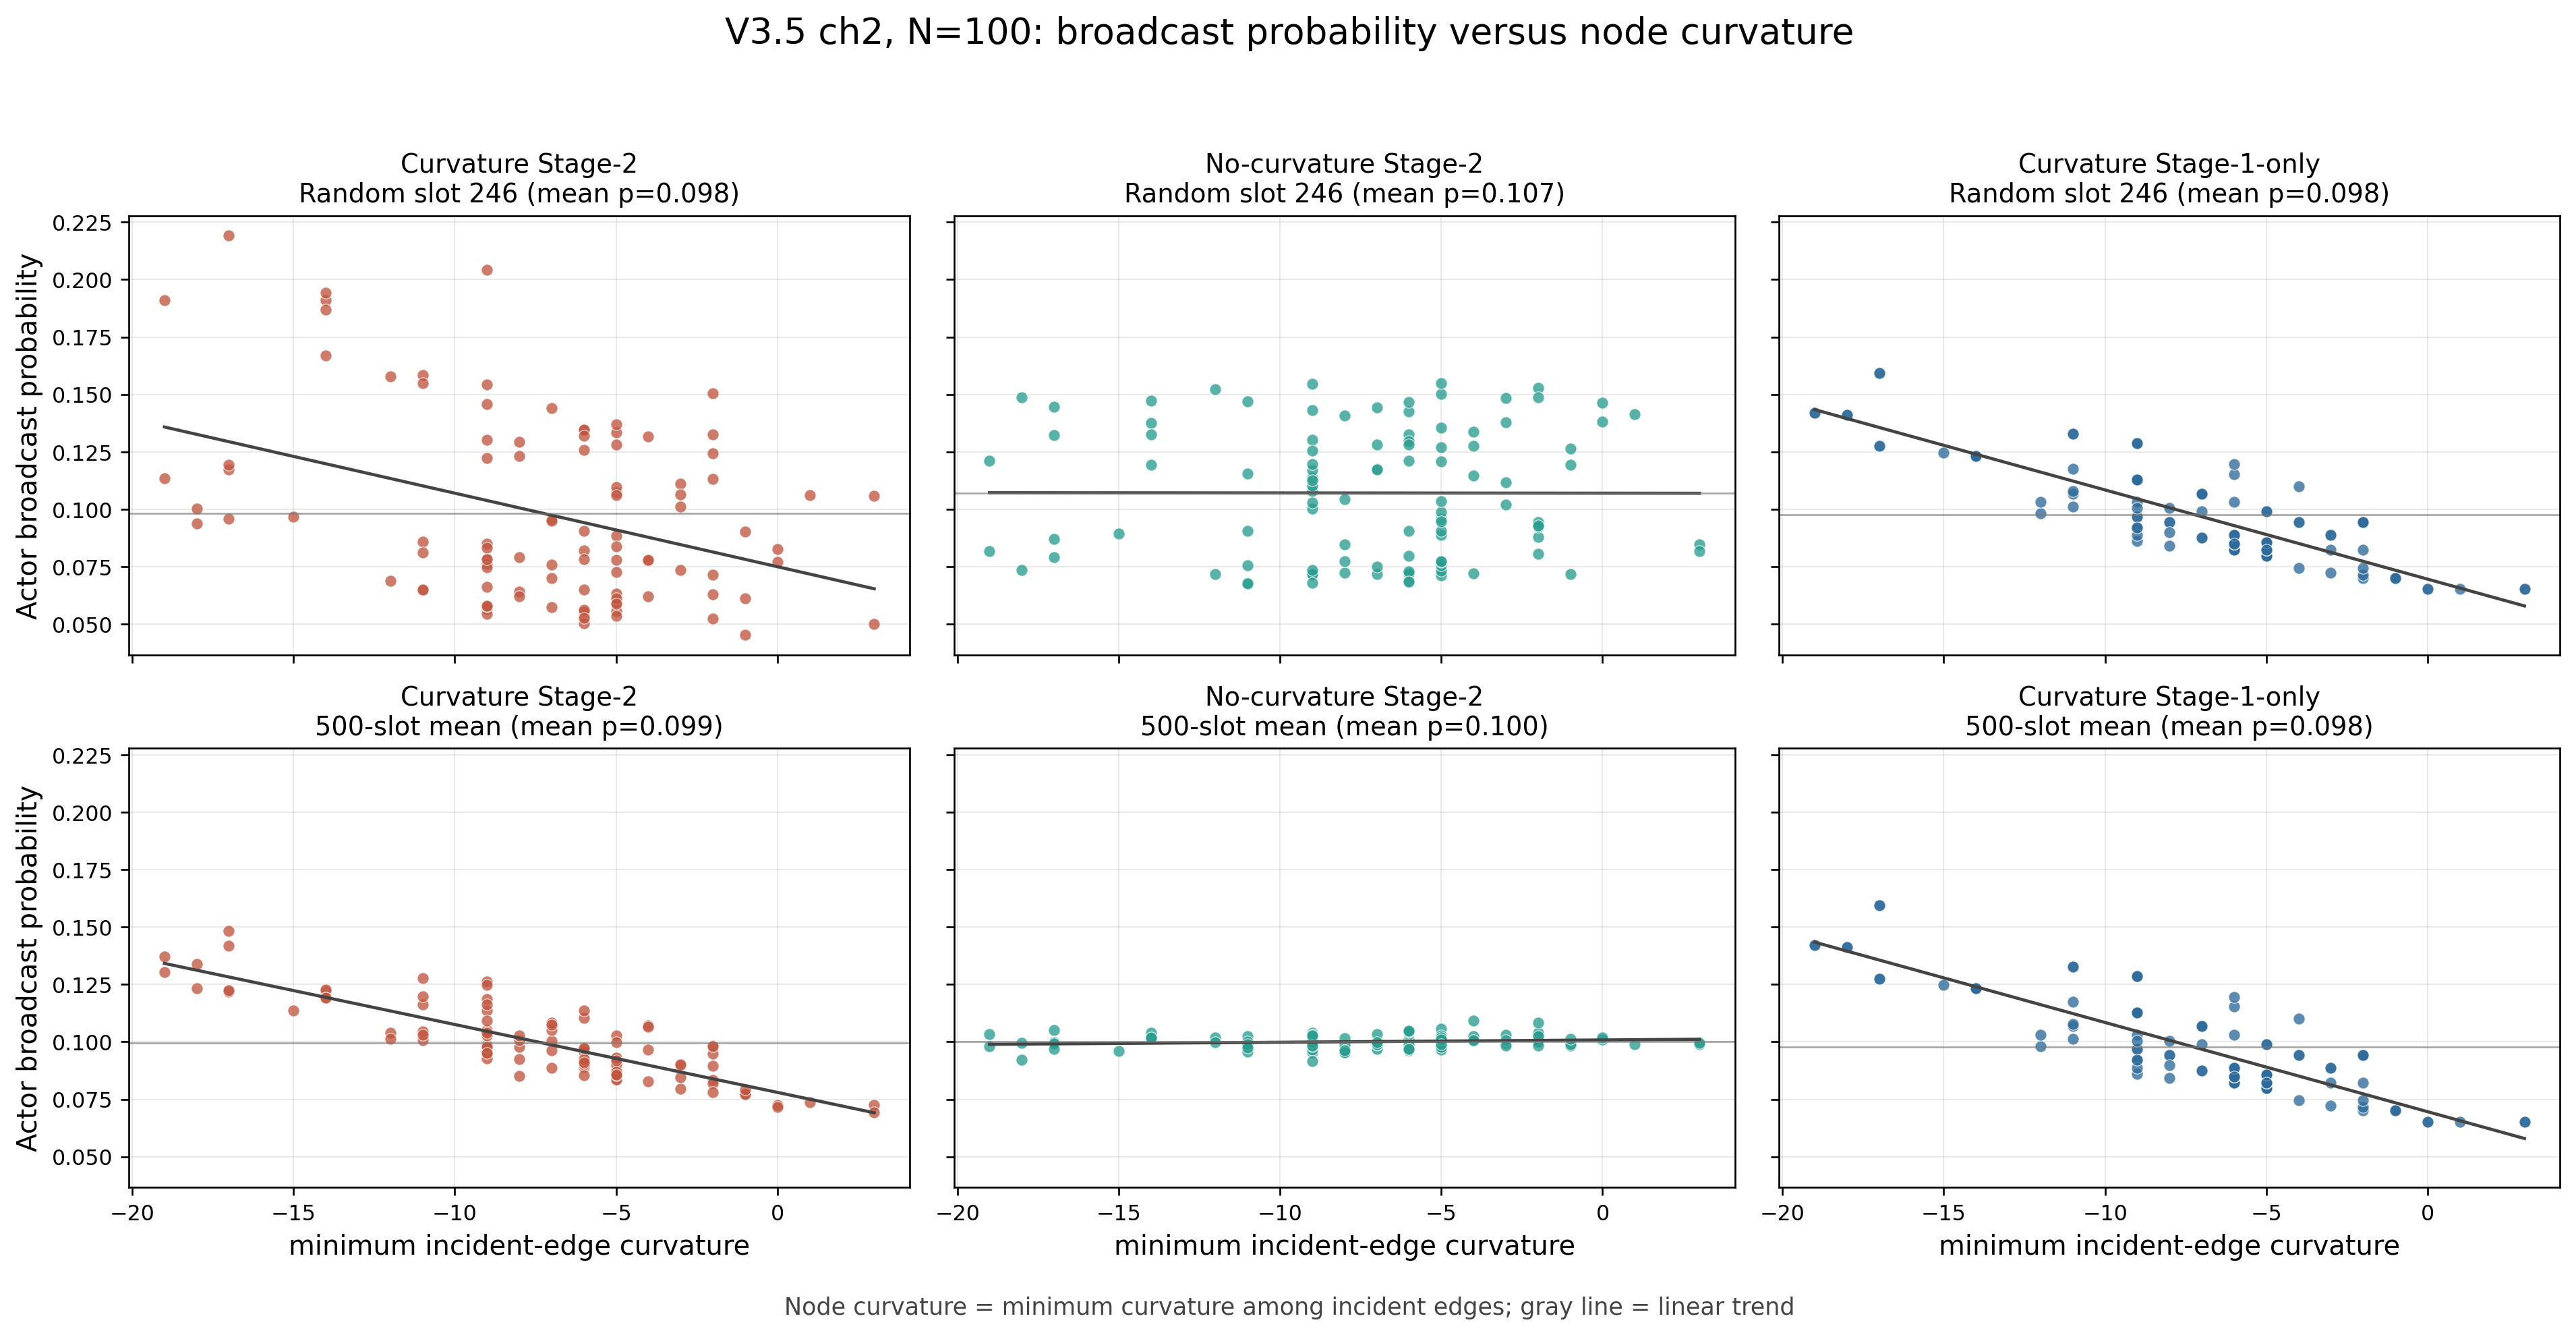

The table this chart was drawn from, first rows:
model, model_label, panel, slot, node, node_min_curvature, broadcast_probability
v35_curvature_stage2, Curvature Stage-2, random_slot, 246, 0, -8.0, 0.06429
v35_curvature_stage2, Curvature Stage-2, mean_500_slots, all, 0, -8.0, 0.09784
v35_curvature_stage2, Curvature Stage-2, random_slot, 246, 1, -5.0, 0.05573
v35_curvature_stage2, Curvature Stage-2, mean_500_slots, all, 1, -5.0, 0.09097
v35_curvature_stage2, Curvature Stage-2, random_slot, 246, 2, -3.0, 0.07354
v35_curvature_stage2, Curvature Stage-2, mean_500_slots, all, 2, -3.0, 0.0795
v35_curvature_stage2, Curvature Stage-2, random_slot, 246, 3, -2.0, 0.1244
v35_curvature_stage2, Curvature Stage-2, mean_500_slots, all, 3, -2.0, 0.0949
v35_curvature_stage2, Curvature Stage-2, random_slot, 246, 4, -9.0, 0.08515
v35_curvature_stage2, Curvature Stage-2, mean_500_slots, all, 4, -9.0, 0.1262
v35_curvature_stage2, Curvature Stage-2, random_slot, 246, 5, -5.0, 0.1334
v35_curvature_stage2, Curvature Stage-2, mean_500_slots, all, 5, -5.0, 0.09089
v35_curvature_stage2, Curvature Stage-2, random_slot, 246, 6, -6.0, 0.0539
v35_curvature_stage2, Curvature Stage-2, mean_500_slots, all, 6, -6.0, 0.08884
v35_curvature_stage2, Curvature Stage-2, random_slot, 246, 7, -5.0, 0.1282
v35_curvature_stage2, Curvature Stage-2, mean_500_slots, all, 7, -5.0, 0.08337
v35_curvature_stage2, Curvature Stage-2, random_slot, 246, 8, -11.0, 0.06483
v35_curvature_stage2, Curvature Stage-2, mean_500_slots, all, 8, -11.0, 0.1008
v35_curvature_stage2, Curvature Stage-2, random_slot, 246, 9, -9.0, 0.07816
v35_curvature_stage2, Curvature Stage-2, mean_500_slots, all, 9, -9.0, 0.1185
v35_curvature_stage2, Curvature Stage-2, random_slot, 246, 10, -6.0, 0.09071
v35_curvature_stage2, Curvature Stage-2, mean_500_slots, all, 10, -6.0, 0.1104
v35_curvature_stage2, Curvature Stage-2, random_slot, 246, 11, -3.0, 0.1111
v35_curvature_stage2, Curvature Stage-2, mean_500_slots, all, 11, -3.0, 0.08998
v35_curvature_stage2, Curvature Stage-2, random_slot, 246, 12, 0.0, 0.0828
v35_curvature_stage2, Curvature Stage-2, mean_500_slots, all, 12, 0.0, 0.0726
v35_curvature_stage2, Curvature Stage-2, random_slot, 246, 13, -7.0, 0.09546
v35_curvature_stage2, Curvature Stage-2, mean_500_slots, all, 13, -7.0, 0.1005
v35_curvature_stage2, Curvature Stage-2, random_slot, 246, 14, -5.0, 0.137
v35_curvature_stage2, Curvature Stage-2, mean_500_slots, all, 14, -5.0, 0.08592
v35_curvature_stage2, Curvature Stage-2, random_slot, 246, 15, -2.0, 0.06306
v35_curvature_stage2, Curvature Stage-2, mean_500_slots, all, 15, -2.0, 0.08329
v35_curvature_stage2, Curvature Stage-2, random_slot, 246, 16, -5.0, 0.05371
v35_curvature_stage2, Curvature Stage-2, mean_500_slots, all, 16, -5.0, 0.08653
v35_curvature_stage2, Curvature Stage-2, random_slot, 246, 17, -18.0, 0.1002
v35_curvature_stage2, Curvature Stage-2, mean_500_slots, all, 17, -18.0, 0.1339
v35_curvature_stage2, Curvature Stage-2, random_slot, 246, 18, -8.0, 0.06201
v35_curvature_stage2, Curvature Stage-2, mean_500_slots, all, 18, -8.0, 0.0852
v35_curvature_stage2, Curvature Stage-2, random_slot, 246, 19, -6.0, 0.1258
v35_curvature_stage2, Curvature Stage-2, mean_500_slots, all, 19, -6.0, 0.09084
v35_curvature_stage2, Curvature Stage-2, random_slot, 246, 20, -4.0, 0.06205
v35_curvature_stage2, Curvature Stage-2, mean_500_slots, all, 20, -4.0, 0.1071
v35_curvature_stage2, Curvature Stage-2, random_slot, 246, 21, -3.0, 0.1013
v35_curvature_stage2, Curvature Stage-2, mean_500_slots, all, 21, -3.0, 0.09011
v35_curvature_stage2, Curvature Stage-2, random_slot, 246, 22, -6.0, 0.06518
v35_curvature_stage2, Curvature Stage-2, mean_500_slots, all, 22, -6.0, 0.09027
v35_curvature_stage2, Curvature Stage-2, random_slot, 246, 23, -2.0, 0.07158
v35_curvature_stage2, Curvature Stage-2, mean_500_slots, all, 23, -2.0, 0.08183
v35_curvature_stage2, Curvature Stage-2, random_slot, 246, 24, -11.0, 0.1584
v35_curvature_stage2, Curvature Stage-2, mean_500_slots, all, 24, -11.0, 0.1046
v35_curvature_stage2, Curvature Stage-2, random_slot, 246, 25, -3.0, 0.1063
v35_curvature_stage2, Curvature Stage-2, mean_500_slots, all, 25, -3.0, 0.08446
v35_curvature_stage2, Curvature Stage-2, random_slot, 246, 26, 0.0, 0.07722
v35_curvature_stage2, Curvature Stage-2, mean_500_slots, all, 26, 0.0, 0.07178
v35_curvature_stage2, Curvature Stage-2, random_slot, 246, 27, -14.0, 0.1911
v35_curvature_stage2, Curvature Stage-2, mean_500_slots, all, 27, -14.0, 0.1222
v35_curvature_stage2, Curvature Stage-2, random_slot, 246, 28, -2.0, 0.1505
v35_curvature_stage2, Curvature Stage-2, mean_500_slots, all, 28, -2.0, 0.09845
v35_curvature_stage2, Curvature Stage-2, random_slot, 246, 29, -5.0, 0.1072
v35_curvature_stage2, Curvature Stage-2, mean_500_slots, all, 29, -5.0, 0.08768
... 540 more rows
